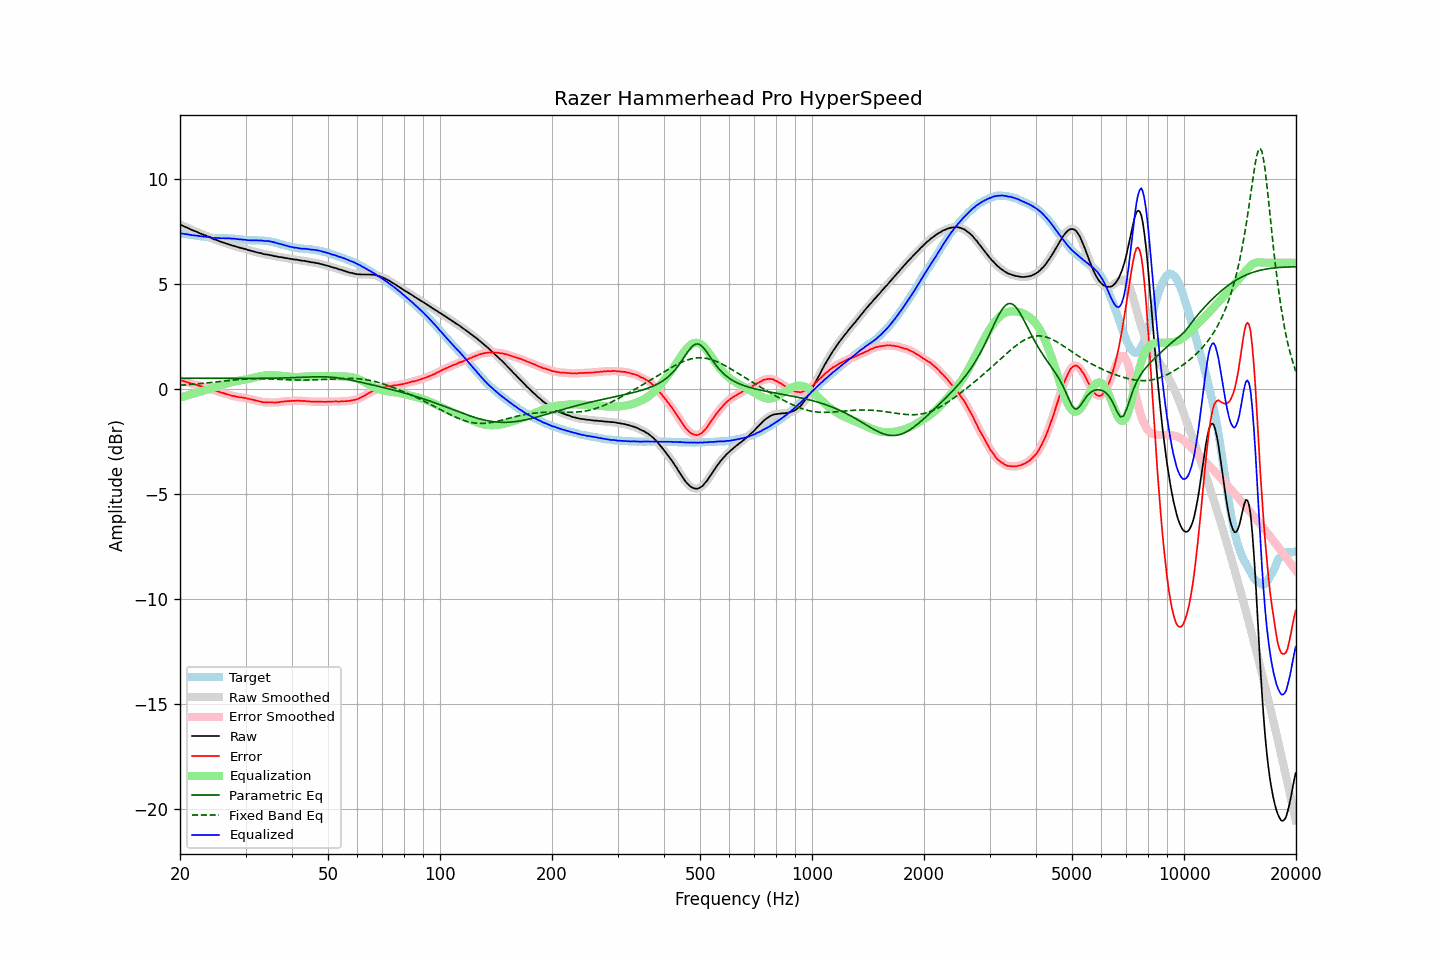

The table this chart was drawn from, first rows:
frequency, raw, error, smoothed, error_smoothed, equalization, parametric_eq, fixed_band_eq, equalized_raw, equalized_smoothed, target
20.00, 7.81, 0.41, 7.81, 0.41, -0.42, 0.51, 0.17, 7.39, 7.39, 7.40
20.20, 7.78, 0.39, 7.78, 0.39, -0.39, 0.50, 0.18, 7.39, 7.38, 7.38
20.40, 7.75, 0.37, 7.75, 0.37, -0.37, 0.50, 0.18, 7.38, 7.38, 7.37
20.61, 7.71, 0.35, 7.71, 0.35, -0.35, 0.50, 0.19, 7.36, 7.37, 7.36
20.81, 7.68, 0.33, 7.68, 0.33, -0.32, 0.50, 0.19, 7.35, 7.36, 7.35
21.02, 7.65, 0.31, 7.64, 0.30, -0.30, 0.50, 0.20, 7.35, 7.34, 7.34
21.23, 7.61, 0.28, 7.61, 0.28, -0.28, 0.50, 0.20, 7.33, 7.33, 7.33
21.44, 7.57, 0.25, 7.57, 0.25, -0.26, 0.50, 0.21, 7.31, 7.32, 7.32
21.66, 7.54, 0.23, 7.54, 0.23, -0.23, 0.50, 0.22, 7.31, 7.30, 7.31
21.87, 7.51, 0.21, 7.51, 0.21, -0.21, 0.50, 0.22, 7.30, 7.30, 7.30
22.09, 7.48, 0.19, 7.48, 0.19, -0.19, 0.50, 0.23, 7.29, 7.29, 7.29
22.31, 7.45, 0.17, 7.44, 0.17, -0.17, 0.50, 0.24, 7.28, 7.28, 7.28
22.54, 7.41, 0.14, 7.41, 0.15, -0.14, 0.50, 0.24, 7.26, 7.27, 7.26
22.76, 7.38, 0.12, 7.38, 0.12, -0.12, 0.50, 0.25, 7.25, 7.25, 7.25
22.99, 7.35, 0.10, 7.35, 0.10, -0.10, 0.50, 0.26, 7.24, 7.24, 7.25
23.22, 7.32, 0.08, 7.32, 0.08, -0.08, 0.50, 0.27, 7.24, 7.24, 7.24
23.45, 7.29, 0.06, 7.29, 0.06, -0.06, 0.50, 0.27, 7.23, 7.23, 7.23
23.69, 7.26, 0.04, 7.26, 0.04, -0.04, 0.50, 0.28, 7.22, 7.22, 7.22
23.92, 7.23, 0.02, 7.23, 0.02, -0.01, 0.50, 0.29, 7.21, 7.21, 7.21
24.16, 7.20, 0.00, 7.19, -0.00, 0.01, 0.50, 0.30, 7.21, 7.20, 7.20
24.40, 7.15, -0.04, 7.16, -0.03, 0.03, 0.50, 0.31, 7.18, 7.19, 7.18
24.65, 7.12, -0.06, 7.12, -0.06, 0.06, 0.50, 0.31, 7.18, 7.18, 7.18
24.89, 7.10, -0.08, 7.09, -0.09, 0.08, 0.50, 0.32, 7.18, 7.17, 7.18
25.14, 7.07, -0.11, 7.07, -0.11, 0.11, 0.50, 0.33, 7.18, 7.17, 7.18
25.39, 7.04, -0.13, 7.04, -0.13, 0.13, 0.50, 0.34, 7.17, 7.17, 7.17
25.65, 7.01, -0.16, 7.01, -0.16, 0.16, 0.50, 0.35, 7.17, 7.17, 7.17
25.91, 6.98, -0.18, 6.98, -0.18, 0.18, 0.50, 0.36, 7.16, 7.16, 7.16
26.16, 6.96, -0.20, 6.96, -0.21, 0.21, 0.50, 0.37, 7.16, 7.16, 7.16
26.43, 6.93, -0.23, 6.93, -0.23, 0.23, 0.50, 0.37, 7.16, 7.16, 7.16
26.69, 6.91, -0.25, 6.91, -0.25, 0.25, 0.50, 0.38, 7.16, 7.16, 7.16
26.96, 6.88, -0.28, 6.88, -0.27, 0.28, 0.50, 0.39, 7.15, 7.16, 7.16
27.23, 6.86, -0.29, 6.86, -0.30, 0.30, 0.50, 0.40, 7.16, 7.15, 7.15
27.50, 6.83, -0.32, 6.83, -0.32, 0.32, 0.50, 0.41, 7.15, 7.15, 7.15
27.77, 6.81, -0.34, 6.81, -0.34, 0.34, 0.50, 0.42, 7.14, 7.14, 7.15
28.05, 6.79, -0.35, 6.78, -0.35, 0.35, 0.50, 0.42, 7.14, 7.14, 7.14
28.33, 6.76, -0.37, 6.76, -0.37, 0.37, 0.50, 0.43, 7.13, 7.13, 7.13
28.62, 6.74, -0.38, 6.74, -0.38, 0.38, 0.50, 0.44, 7.12, 7.12, 7.12
28.90, 6.72, -0.40, 6.72, -0.40, 0.39, 0.50, 0.44, 7.11, 7.11, 7.12
29.19, 6.70, -0.41, 6.70, -0.41, 0.41, 0.50, 0.45, 7.10, 7.10, 7.10
29.48, 6.68, -0.41, 6.68, -0.42, 0.42, 0.50, 0.46, 7.10, 7.10, 7.09
29.78, 6.66, -0.43, 6.66, -0.43, 0.43, 0.50, 0.46, 7.09, 7.09, 7.09
30.08, 6.64, -0.44, 6.64, -0.44, 0.45, 0.50, 0.47, 7.08, 7.08, 7.08
30.38, 6.61, -0.46, 6.61, -0.46, 0.46, 0.50, 0.47, 7.07, 7.07, 7.07
30.68, 6.59, -0.48, 6.59, -0.48, 0.48, 0.50, 0.47, 7.07, 7.07, 7.07
30.99, 6.57, -0.50, 6.57, -0.50, 0.49, 0.50, 0.48, 7.06, 7.06, 7.06
31.30, 6.55, -0.51, 6.55, -0.51, 0.51, 0.50, 0.48, 7.06, 7.06, 7.06
31.61, 6.53, -0.53, 6.53, -0.53, 0.53, 0.50, 0.48, 7.06, 7.06, 7.06
31.93, 6.51, -0.55, 6.51, -0.55, 0.55, 0.50, 0.48, 7.06, 7.06, 7.06
32.24, 6.49, -0.57, 6.49, -0.57, 0.57, 0.50, 0.48, 7.06, 7.06, 7.06
32.57, 6.47, -0.59, 6.47, -0.59, 0.59, 0.50, 0.48, 7.06, 7.06, 7.05
32.89, 6.46, -0.60, 6.45, -0.60, 0.60, 0.50, 0.48, 7.06, 7.06, 7.06
33.22, 6.44, -0.62, 6.43, -0.62, 0.62, 0.50, 0.48, 7.05, 7.05, 7.06
33.55, 6.41, -0.64, 6.42, -0.63, 0.63, 0.50, 0.48, 7.04, 7.04, 7.05
33.89, 6.40, -0.64, 6.40, -0.64, 0.64, 0.50, 0.48, 7.03, 7.04, 7.04
34.23, 6.39, -0.64, 6.39, -0.64, 0.64, 0.50, 0.47, 7.03, 7.03, 7.03
34.57, 6.38, -0.65, 6.38, -0.64, 0.65, 0.50, 0.47, 7.03, 7.02, 7.02
34.92, 6.36, -0.65, 6.36, -0.65, 0.65, 0.51, 0.47, 7.01, 7.01, 7.01
35.27, 6.35, -0.64, 6.35, -0.65, 0.65, 0.51, 0.47, 7.00, 7.00, 6.99
35.62, 6.33, -0.65, 6.33, -0.65, 0.65, 0.51, 0.46, 6.98, 6.98, 6.98
35.97, 6.31, -0.65, 6.31, -0.65, 0.65, 0.51, 0.46, 6.95, 6.96, 6.96
... 635 more rows
